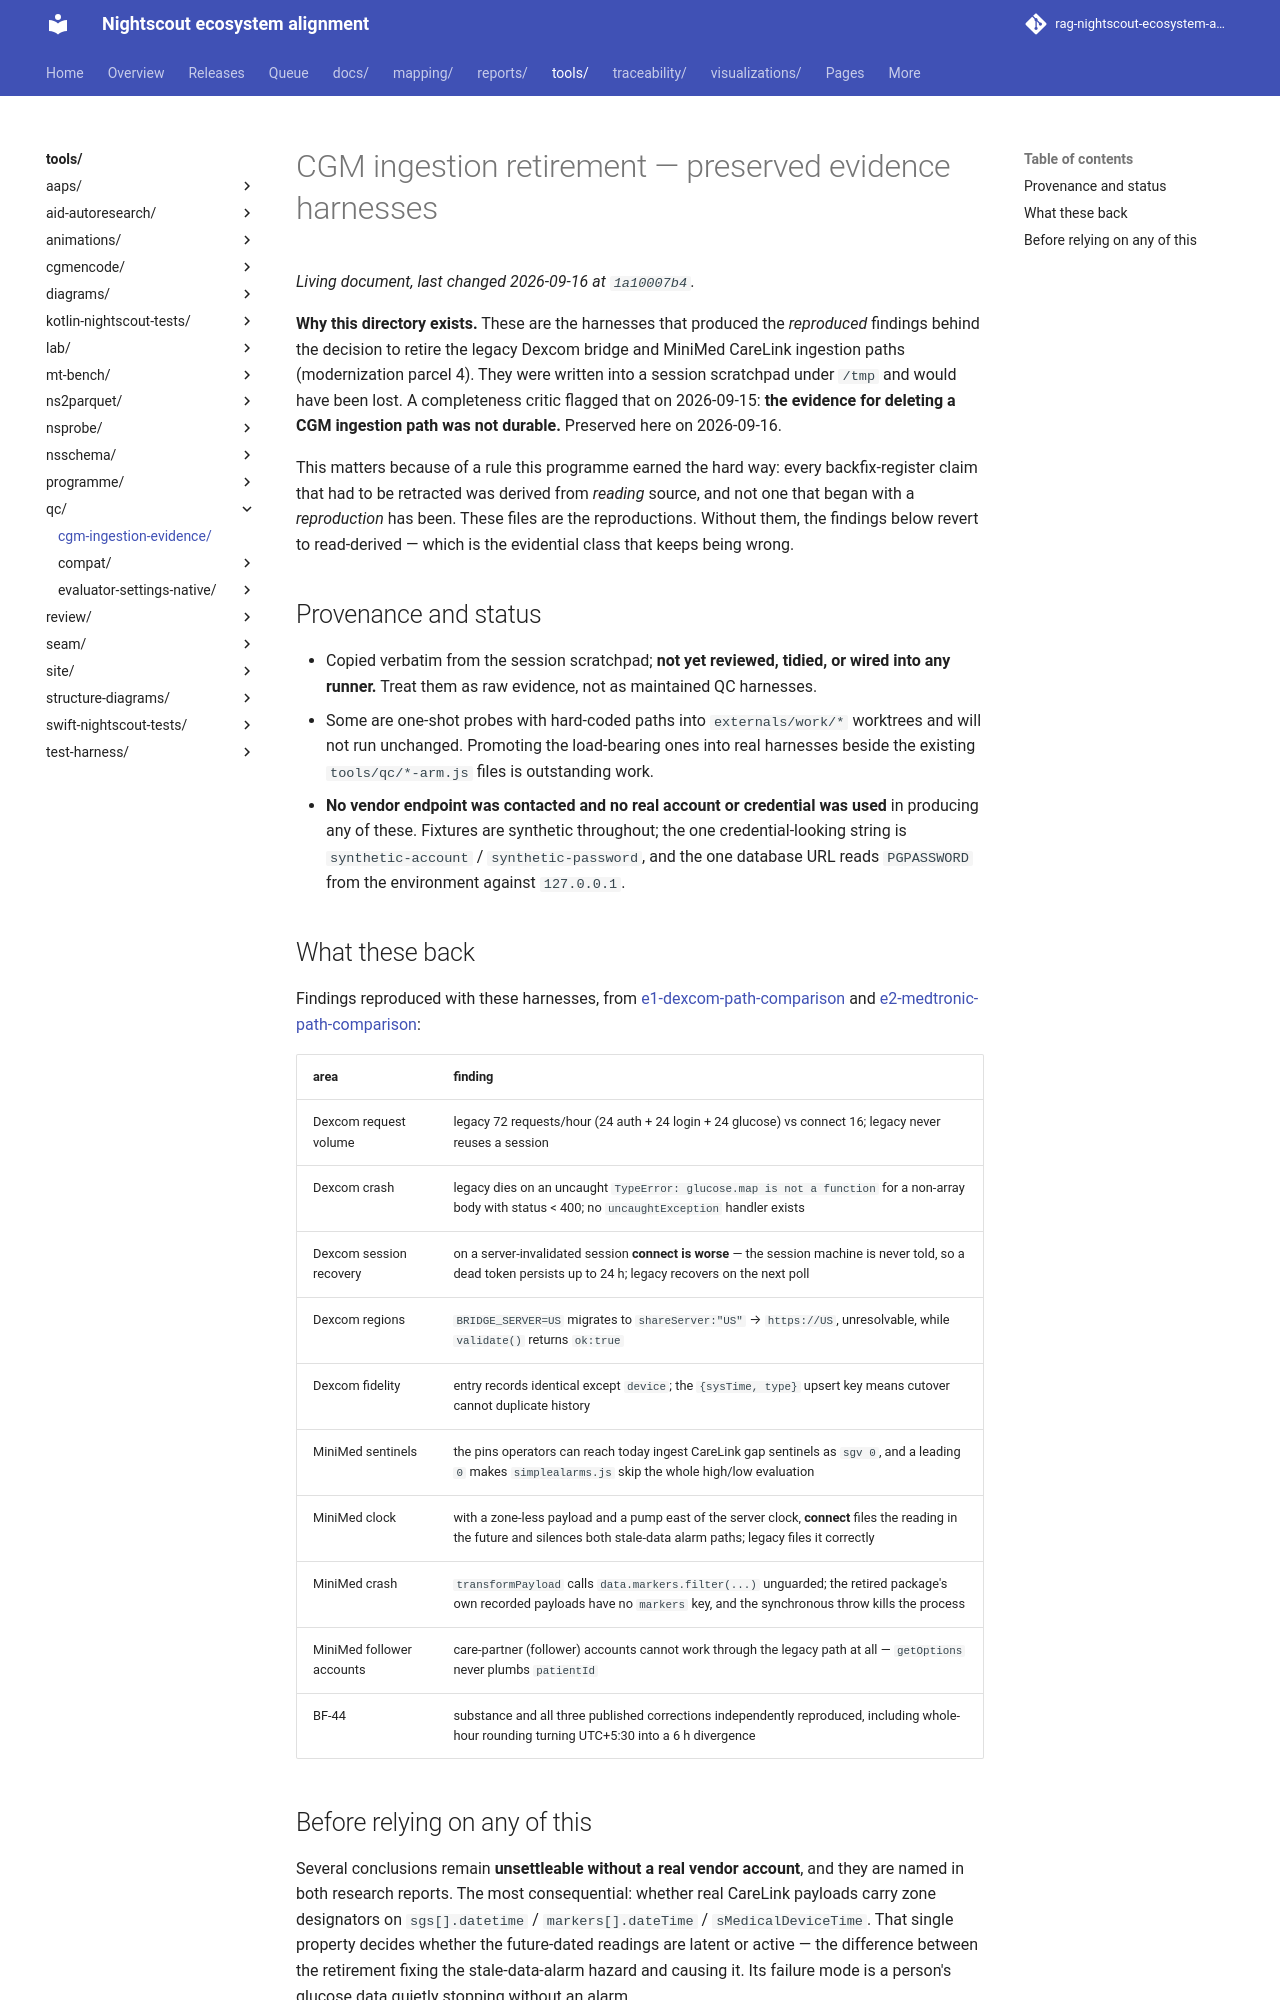

repository: bewest/rag-nightscout-ecosystem-alignment · page: tools/qc/cgm-ingestion-evidence/index.html · generator: mkdocs

# CGM ingestion retirement — preserved evidence harnesses

**Why this directory exists.** These are the harnesses that produced the *reproduced* findings
behind the decision to retire the legacy Dexcom bridge and MiniMed CareLink ingestion paths
(modernization parcel 4). They were written into a session scratchpad under `/tmp` and would have
been lost. A completeness critic flagged that on 2026-09-15: **the evidence for deleting a CGM
ingestion path was not durable.** Preserved here on 2026-09-16.

This matters because of a rule this programme earned the hard way: every backfix-register claim that
had to be retracted was derived from *reading* source, and not one that began with a *reproduction*
has been. These files are the reproductions. Without them, the findings below revert to
read-derived — which is the evidential class that keeps being wrong.

## Provenance and status

- Copied verbatim from the session scratchpad; **not yet reviewed, tidied, or wired into any
  runner.** Treat them as raw evidence, not as maintained QC harnesses.
- Some are one-shot probes with hard-coded paths into `externals/work/*` worktrees and will not run
  unchanged. Promoting the load-bearing ones into real harnesses beside the existing
  `tools/qc/*-arm.js` files is outstanding work.
- **No vendor endpoint was contacted and no real account or credential was used** in producing any
  of these. Fixtures are synthetic throughout; the one credential-looking string is
  `synthetic-account` / `synthetic-password`, and the one database URL reads `PGPASSWORD` from the
  environment against `127.0.0.1`.

## What these back

Findings reproduced with these harnesses, from
[e1-dexcom-path-comparison](../../../docs/60-research/modernization/e1-dexcom-path-comparison-2026-09-15.md) and
[e2-medtronic-path-comparison](../../../docs/60-research/modernization/e2-medtronic-path-comparison-2026-09-15.md):

| area | finding |
|---|---|
| Dexcom request volume | legacy 72 requests/hour (24 auth + 24 login + 24 glucose) vs connect 16; legacy never reuses a session |
| Dexcom crash | legacy dies on an uncaught `TypeError: glucose.map is not a function` for a non-array body with status < 400; no `uncaughtException` handler exists |
| Dexcom session recovery | on a server-invalidated session **connect is worse** — the session machine is never told, so a dead token persists up to 24 h; legacy recovers on the next poll |
| Dexcom regions | `BRIDGE_SERVER=US` migrates to `shareServer:"US"` → `https://US`, unresolvable, while `validate()` returns `ok:true` |
| Dexcom fidelity | entry records identical except `device`; the `{sysTime, type}` upsert key means cutover cannot duplicate history |
| MiniMed sentinels | the pins operators can reach today ingest CareLink gap sentinels as `sgv 0`, and a leading `0` makes `simplealarms.js` skip the whole high/low evaluation |
| MiniMed clock | with a zone-less payload and a pump east of the server clock, **connect** files the reading in the future and silences both stale-data alarm paths; legacy files it correctly |
| MiniMed crash | `transformPayload` calls `data.markers.filter(...)` unguarded; the retired package's own recorded payloads have no `markers` key, and the synchronous throw kills the process |
| MiniMed follower accounts | care-partner (follower) accounts cannot work through the legacy path at all — `getOptions` never plumbs `patientId` |
| BF-44 | substance and all three published corrections independently reproduced, including whole-hour rounding turning UTC+5:30 into a 6 h divergence |
